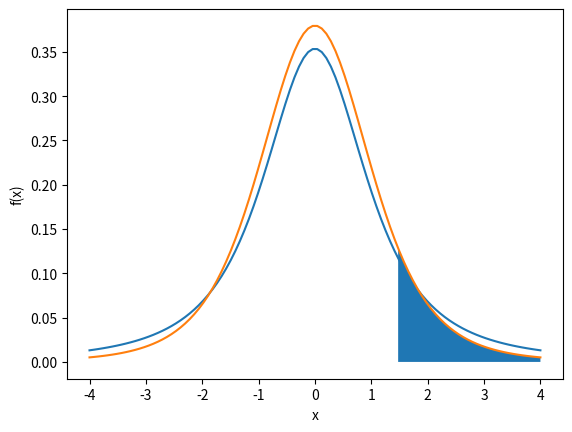

Here is the Python script that generated this plot:
from scipy import stats # statistikk-modulen i scipy-pakken
import matplotlib.pyplot as plt # plotting
import numpy as np

nu = 2 # parameterverdi i t-fordeling, prøv gjerne med ulike nu; 2,3,4,5,6, osv.
xval = np.linspace(- 4,+ 4, 100)  # x-verdier
fx = stats.t.pdf(xval, nu)     # f(x)
plt.plot(xval, fx)
plt.grid(); plt.ylabel("f(x)"); plt.xlabel("x")
plt.show()

nu = 2
x = 2
stats.t.cdf(x,nu)  # P(X ≤ x)

# Sammenligne med standard normalfordeling
stats.norm.cdf(x,0,1,)  # P(Z ≤ x)

nu = 5
alpha = 0.1
stats.t.ppf(1-alpha,nu) # OBS: 1-alpha fordi pythons ppf-funksjon regner på venstre hale

# Plotter kritisk verdi og areal i høyre hale 
xval = np.linspace(-4, 4, 100)  # x-verdier
fx = stats.t.pdf(xval, nu)       # f(x)
x_alpha = stats.t.ppf(1 - alpha,nu)
section = np.linspace(x_alpha,4, 100, 100) # alle x-verdier fra x_alpha og oppover
plt.plot(xval, fx)
plt.fill_between(section,stats.t.pdf(section, nu))
plt.grid(); plt.ylabel("f(x)"); plt.xlabel("x")
plt.show()